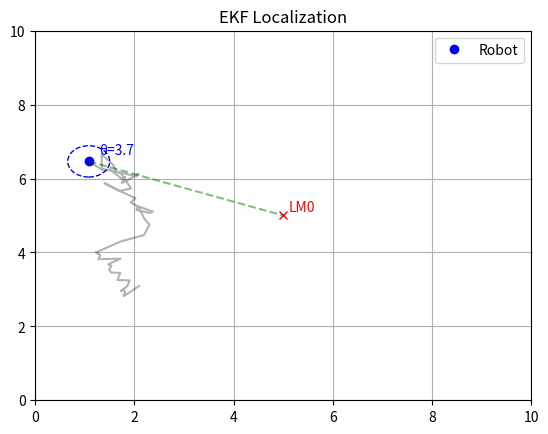

Here is the Python script that generated this plot:
import numpy as np
import matplotlib.pyplot as plt

def motion_model(x, u, dt):
    theta = x[2]
    v, omega = u
    x_new = x[0] + v * dt * np.cos(theta)
    y_new = x[1] + v * dt * np.sin(theta)
    theta_new = theta + omega * dt
    return np.array([x_new, y_new, theta_new])

def jacobian_F(x, u, dt):
    theta = x[2]
    v = u[0]
    return np.array([
        [1, 0, -v * dt * np.sin(theta)],
        [0, 1,  v * dt * np.cos(theta)],
        [0, 0, 1]
    ])

def measurement_model(x, landmark):
    dx = landmark[0] - x[0]
    dy = landmark[1] - x[1]
    r = np.sqrt(dx**2 + dy**2)
    phi = np.arctan2(dy, dx) - x[2]
    return np.array([r, phi])

def jacobian_H(x, landmark):
    dx = landmark[0] - x[0]
    dy = landmark[1] - x[1]
    q = dx**2 + dy**2
    r = np.sqrt(q)
    return np.array([
        [-dx/r, -dy/r, 0],
        [dy/q, -dx/q, -1]
    ])

def ekf_update(x_pred, P_pred, z, landmark, R):
    # Expected measurement
    z_hat = measurement_model(x_pred, landmark)

    # Innovation
    y = z - z_hat
    y[1] = (y[1] + np.pi) % (2 * np.pi) - np.pi  # normalize angle

    # Measurement Jacobian
    H = jacobian_H(x_pred, landmark)

    # Innovation covariance
    S = H @ P_pred @ H.T + R

    # Kalman Gain
    K = P_pred @ H.T @ np.linalg.inv(S)

    # Updated state
    x_new = x_pred + K @ y

    # Updated covariance
    P_new = (np.eye(len(x_pred)) - K @ H) @ P_pred

    return x_new, P_new

def plot_state(x, P, landmarks, z=None):
    plt.clf()
    ax = plt.gca()

    # Fixed grid view
    plt.xlim(0, 10)
    plt.ylim(0, 10)

    # Plot robot
    plt.plot(x[0], x[1], 'bo', label='Robot')

    # Uncertainty ellipse
    cov = P[0:2, 0:2]
    eigvals, eigvecs = np.linalg.eig(cov)
    angle = np.arctan2(eigvecs[1,0], eigvecs[0,0])
    ellipse = plt.Circle((x[0], x[1]), np.sqrt(eigvals[0]), fill=False, edgecolor='blue', linestyle='--')
    ax.add_patch(ellipse)

    # Landmarks
    for i, lm in enumerate(landmarks):
        plt.plot(lm[0], lm[1], 'rx')
        plt.text(lm[0]+0.1, lm[1]+0.1, f"LM{i}", color='red')
        if z is not None:
            plt.plot([x[0], lm[0]], [x[1], lm[1]], 'g--', alpha=0.5)

    # Annotate robot
    plt.text(x[0]+0.2, x[1]+0.2, f"θ={np.round(x[2],2)}", color='blue')

    plt.legend()
    plt.grid(True)
    plt.title("EKF Localization")
    plt.pause(0.01)


# Initial state
x = np.array([2.0, 3.0, np.pi / 4])
P = np.eye(3) * 0.5
landmark = [5.0, 5.0]
R = np.diag([0.5, 0.1])  # measurement noise
Q = np.eye(3) * 0.1      # process noise
u = np.array([1.0, 0.1])
dt = 0.1
trajectory = []

plt.figure()

for t in range(50):
    # Predict
    x_pred = motion_model(x, u, dt)
    F = jacobian_F(x, u, dt)
    P_pred = F @ P @ F.T + Q

    # Simulate noisy measurement
    z = measurement_model(x_pred, landmark) + np.random.multivariate_normal([0, 0], R)

    # Update
    x, P = ekf_update(x_pred, P_pred, z, landmark, R)

    # Plot with measurement line
    plot_state(x, P, [landmark], z=z)

    trajectory.append(x[:2].copy())
    plot_state(x, P, [landmark], z=z)
    plt.plot(*zip(*trajectory), 'k-', alpha=0.3)  # draw path
    
    print(f"Step {t}:")
    print(f"Predicted State: {np.round(x_pred, 2)}")
    print(f"Updated State:   {np.round(x, 2)}")
    print(f"Uncertainty:\n{np.round(P, 2)}\n")

plt.show()